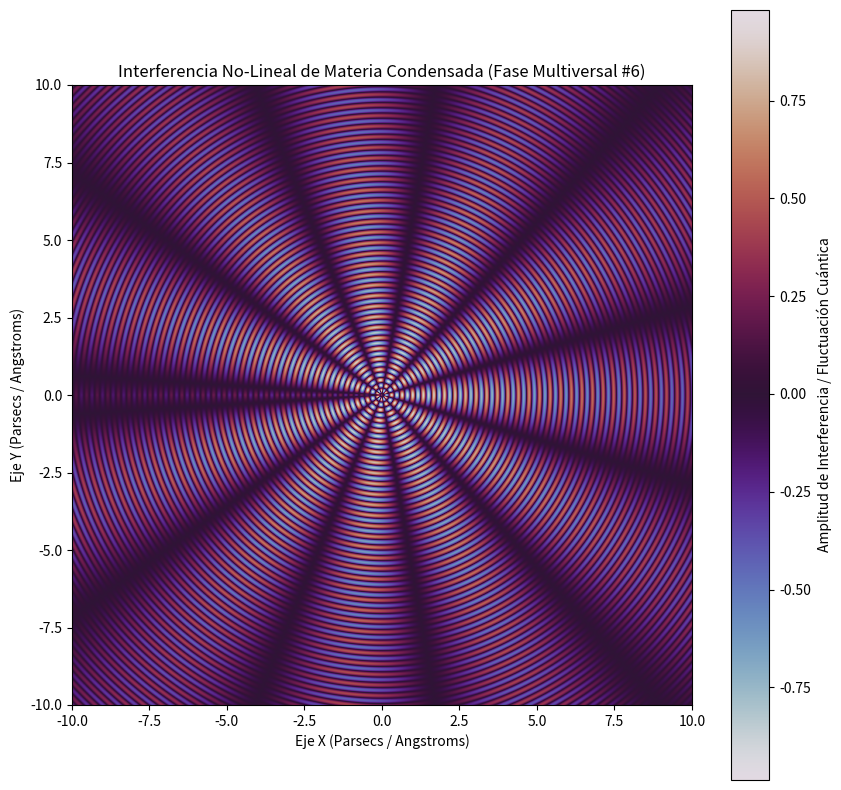

Generate this figure with matplotlib:
%matplotlib inline
# Simulación Multiversal: Materia Condensada - Variante 6
import numpy as np
import matplotlib.pyplot as plt

# Parámetros Físicos No-Lineales
omega_1 = 18.391
omega_2 = 5.612
lambda_decay = 0.085
phase_shift = 2.107

x = np.linspace(-10, 10, 800)
y = np.linspace(-10, 10, 800)
X, Y = np.meshgrid(x, y)

# Dinámica de Fluidos / Campos Tensor-Escalares (Fase Multiversal)
R = np.sqrt(X**2 + Y**2) + 1e-5
Z = (np.sin(omega_1 * R + phase_shift) * np.cos(omega_2 * np.arctan2(Y, X))) * np.exp(-lambda_decay * R)

plt.figure(figsize=(10, 10))
plt.imshow(Z, cmap='twilight', extent=[-10, 10, -10, 10], origin='lower')
plt.colorbar(label='Amplitud de Interferencia / Fluctuación Cuántica')
plt.title(r'Interferencia No-Lineal de Materia Condensada (Fase Multiversal #6)')
plt.xlabel('Eje X (Parsecs / Angstroms)')
plt.ylabel('Eje Y (Parsecs / Angstroms)')
plt.show()
